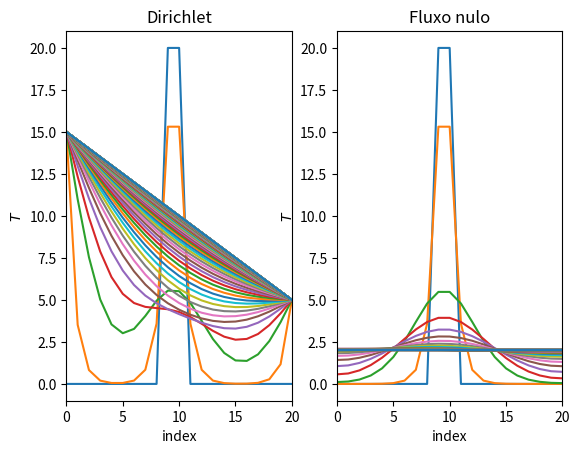

Write the Python code that produced this figure.
import numpy as np
import matplotlib.pyplot as plt

# [redacted]
# Exercicio 5

N = 20
t_steps = 1000
delta_t, delta_x = .1, .5
alpha = 1

s = alpha * delta_t / delta_x**2

initial = np.zeros(N+1)
initial[9:11] = 20

boundary_dirichlet = (lambda t : 15, lambda t : 5)
boundary_neumann = (lambda t : 0, lambda t : 0)
boundaries = (boundary_dirichlet, boundary_neumann)
boundary_types = ("dirichlet", "neumann")

def implicit_diffusion_step(t, T, boundary, boundary_type):

    if boundary_type == "dirichlet":
        left, right = boundary[0](t), boundary[-1](t)
    elif boundary_type == "neumann":
        left, right = T[1] - delta_x * boundary[0](t), T[-2] - delta_x * boundary[-1](t)
    indep = np.hstack((left, T[1:-1], right))

    coeff = np.identity(N+1)
    coeff[1:-1,1:-1] += 2*s * np.identity(N-1)
    coeff[1:-1,0:N+1-2] -= s * np.identity(N-1)
    coeff[1:-1,2:] -= s * np.identity(N-1)

    T_new = np.linalg.inv(coeff) @ indep
    return T_new

fig, axs = plt.subplots(1, 2)
titles = ("Dirichlet", "Fluxo nulo")

for _j, (boundary, boundary_type, ax, title) in enumerate(zip(boundaries, boundary_types, np.ravel(axs), titles)):

    T, T_old = initial, initial
    ax.plot(T, ls = "solid")
    
    ax.set_xlim(left = 0, right = N)

    ax.set_xlabel("index")
    ax.set_ylabel(r"$T$")

    ax.set_title(title)

    for t in range(t_steps):

        T_old = T.copy()
        T = implicit_diffusion_step(t, T, boundary, boundary_type)

        if t % 10 == 0:
            ax.plot(T, ls = "solid")
            plt.pause(1/(1+t))

#fig.savefig("tema7/ex5.pdf", dpi = 300, bbox_inches = "tight")
